Photos from the image-classification dataset "Tomato_Dataset" in the GitHub repository DyArdh/Tomato_Dataset. Its 6 classes are: tomato early blight, tomato leaf mold, tomato spider mites two spotted spider mite, tomato target spot, tomato mosaic virus, tomato healthy.

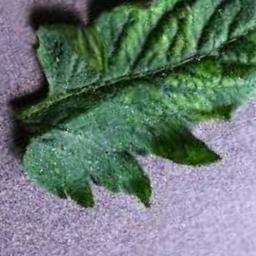
Label: tomato early blight

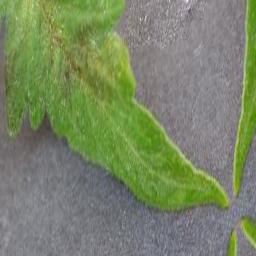
Label: tomato mosaic virus

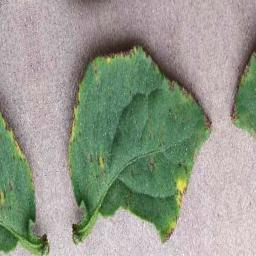
Label: tomato target spot

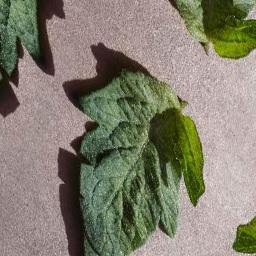
Label: tomato leaf mold

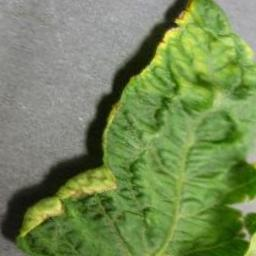
Label: tomato early blight

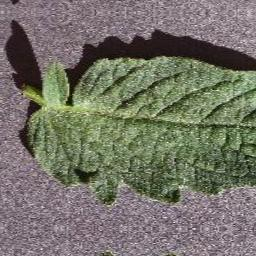
Label: tomato healthy
